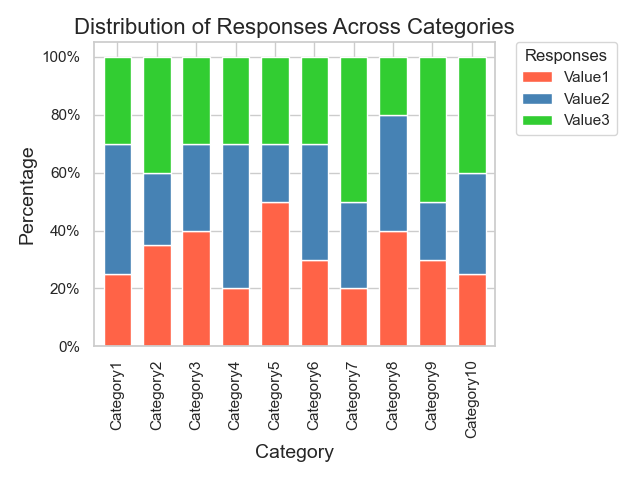

Source data for this figure (header and first rows):
Category, Value1, Value2, Value3
Category1, 0.25, 0.45, 0.3
Category2, 0.35, 0.25, 0.4
Category3, 0.4, 0.3, 0.3
Category4, 0.2, 0.5, 0.3
Category5, 0.5, 0.2, 0.3
Category6, 0.3, 0.4, 0.3
Category7, 0.2, 0.3, 0.5
Category8, 0.4, 0.4, 0.2
Category9, 0.3, 0.2, 0.5
Category10, 0.25, 0.35, 0.4
